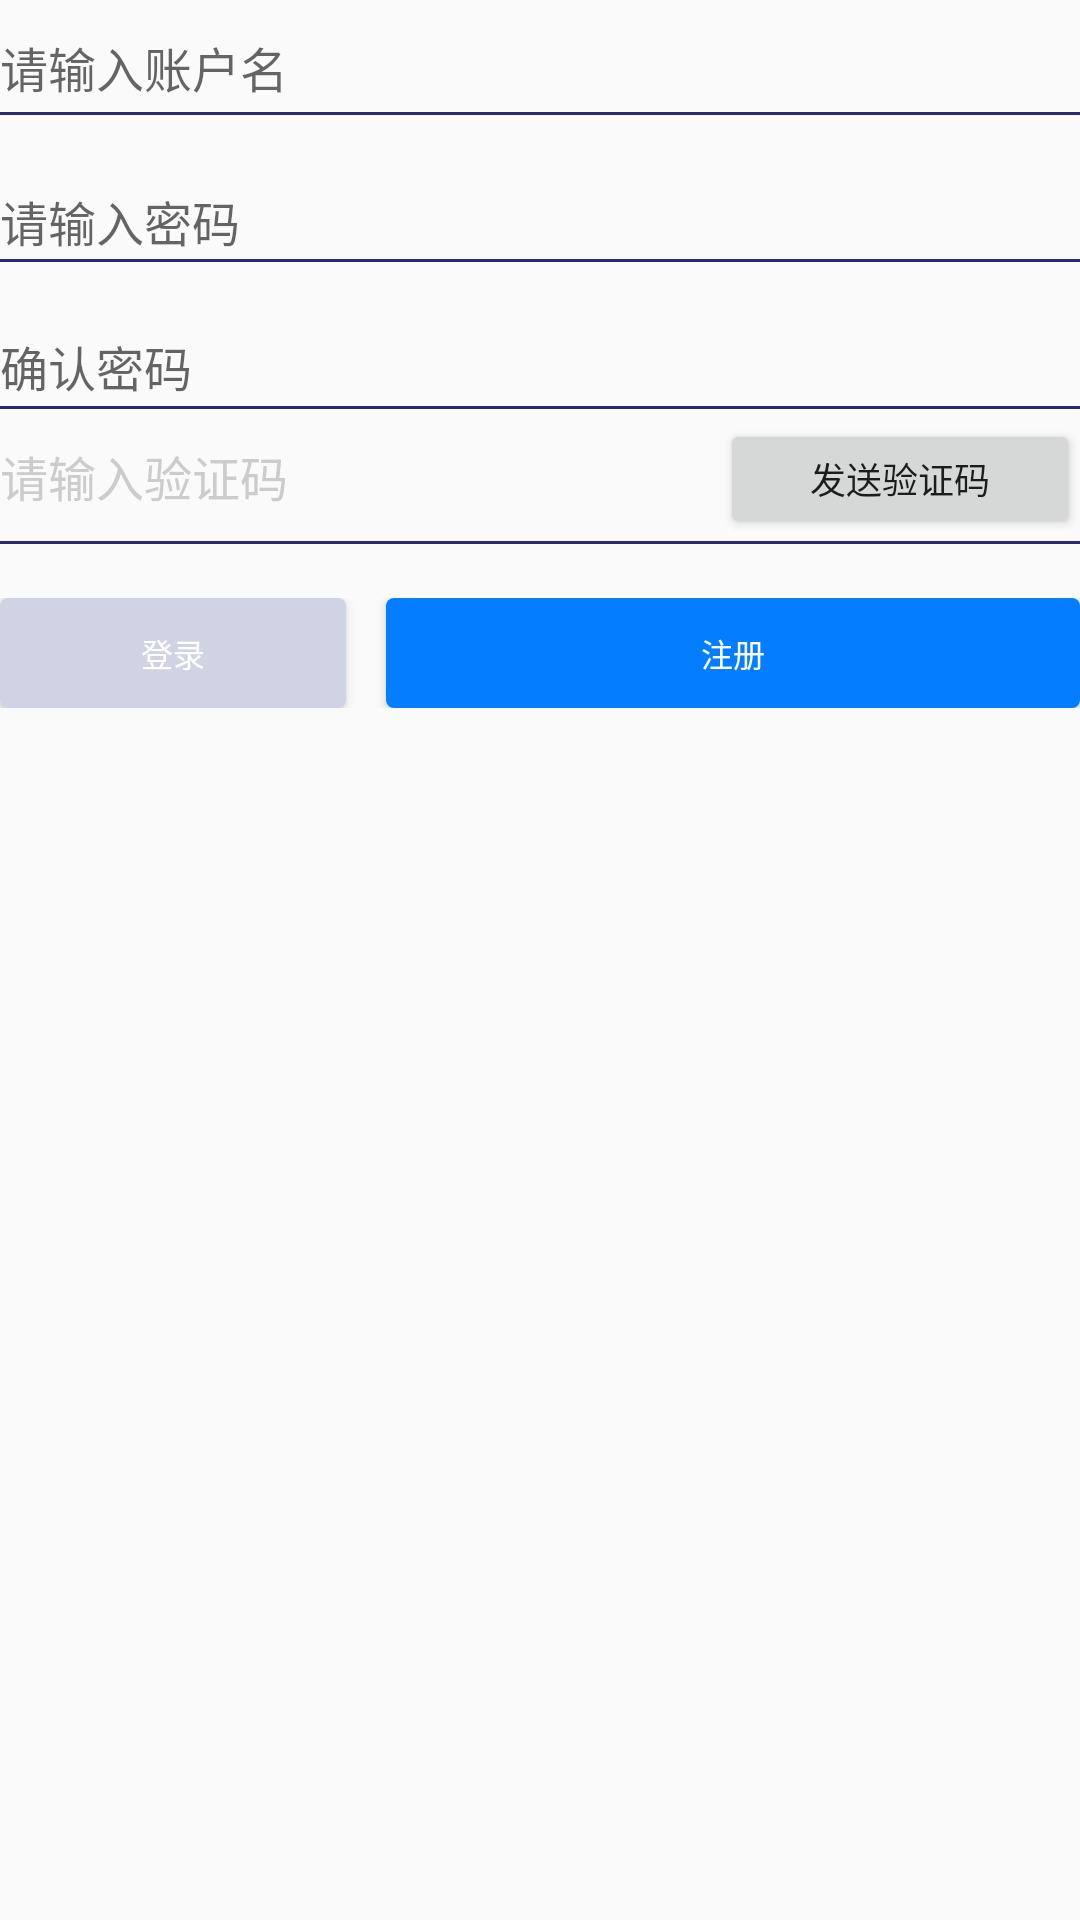

Layout XML and referenced resources for this Android screen:
<!-- AndroidManifest.xml: application theme AppTheme -->
<!-- res/layout/activity_rigister_item.xml -->
<?xml version="1.0" encoding="utf-8"?>
<LinearLayout
    xmlns:android="http://schemas.android.com/apk/res/android"
    xmlns:app="http://schemas.android.com/apk/res-auto"
    android:layout_width="match_parent"
    android:layout_height="wrap_content"
    android:id="@+id/ll_rigister"
    android:layout_marginLeft="94px"
    android:layout_marginRight="94px"
    android:orientation="vertical"
    android:visibility="visible">

    <android.support.design.widget.TextInputLayout
        android:id="@+id/ll_rigister_1"
        android:layout_width="match_parent"
        android:layout_height="110px"
        android:orientation="vertical"
        app:errorEnabled="true">


        <EditText
            android:id="@+id/et_usename"
            android:layout_width="match_parent"
            android:layout_height="match_parent"
            android:background="@null"
            android:hint="请输入账户名"
            android:singleLine="true"
            android:textColor="@color/color_333333"
            android:textColorHint="@color/color_cccccc"
            android:textCursorDrawable="@drawable/color_cursor"
            android:textSize="16sp"/>

    </android.support.design.widget.TextInputLayout>

    <View
        android:layout_marginTop="2px"
        android:layout_width="match_parent"
        android:layout_height="1dp"
        android:background="@color/color_c2874"/>

    <android.support.design.widget.TextInputLayout
        android:layout_width="match_parent"
        android:layout_height="110px"
        android:layout_marginTop="32px"
        android:gravity="end"
        app:errorEnabled="true">

        <EditText
            android:id="@+id/et_pwd"
            android:layout_width="match_parent"
            android:layout_height="80px"
            android:background="@null"
            android:hint="请输入密码"
            android:imeOptions="actionGo"
            android:inputType="textPassword"
            android:paddingTop="10px"
            android:singleLine="true"
            android:textColor="@color/color_333333"
            android:textColorHint="@color/color_cccccc"
            android:textCursorDrawable="@drawable/color_cursor"
            android:textSize="16sp"/>

    </android.support.design.widget.TextInputLayout>

    <View
        android:layout_width="match_parent"
        android:layout_height="1dp"
        android:layout_marginTop="2px"
        android:background="@color/color_c2874"/>

    <android.support.design.widget.TextInputLayout
        android:layout_width="match_parent"
        android:layout_height="110px"
        android:layout_marginTop="32px"
        android:gravity="end"
        app:errorEnabled="true">

        <EditText
            android:id="@+id/et_pwd_agin"
            android:layout_width="match_parent"
            android:layout_height="match_parent"
            android:background="@null"
            android:hint="确认密码"
            android:imeOptions="actionGo"
            android:inputType="textPassword"
            android:maxLength="12"
            android:paddingTop="10px"
            android:singleLine="true"
            android:textColor="@color/color_333333"
            android:textColorHint="@color/color_cccccc"
            android:textCursorDrawable="@drawable/color_cursor"
            android:textSize="16sp"/>

    </android.support.design.widget.TextInputLayout>

    <View
        android:layout_marginTop="2px"
        android:layout_width="match_parent"
        android:layout_height="1dp"
        android:background="@color/color_c2874"/>

    <LinearLayout
        android:layout_width="match_parent"
        android:layout_height="120px"
        android:layout_gravity="center_vertical"
        android:layout_marginTop="10px"
        android:orientation="horizontal">

        <EditText
            android:id="@+id/et_verification"
            android:layout_width="0dp"
            android:layout_height="80px"
            android:layout_weight="2"
            android:background="@null"
            android:hint="请输入验证码"
            android:imeOptions="actionGo"
            android:inputType="number"
            android:maxLength="12"
            android:paddingTop="10px"
            android:textColor="@color/color_333333"
            android:textColorHint="@color/color_cccccc"
            android:textCursorDrawable="@drawable/color_cursor"
            android:textSize="16sp"/>

        <Button
            android:id="@+id/bt_verification"
            android:layout_width="0dp"
            android:layout_height="wrap_content"
            android:textSize="12sp"
            android:layout_weight="1"
            android:text="发送验证码"/>


    </LinearLayout>

    <View
        android:layout_marginTop="2px"
        android:layout_width="match_parent"
        android:layout_height="1dp"
        android:background="@color/color_c2874"/>

    <LinearLayout
        android:layout_width="match_parent"
        android:layout_height="110px"
        android:layout_marginTop="54px"
        >

        <Button
            android:id="@+id/register_bt_login"
            android:layout_width="0dp"
            android:layout_height="wrap_content"
            android:layout_marginRight="20px"
            android:layout_weight="1"
            android:background="@drawable/login_back"
            android:text="登录"
            android:textColor="@color/color_ffffff"
            android:textSize="32px"/>

        <Button
            android:id="@+id/register_bt_register"
            android:layout_width="0dp"
            android:layout_height="wrap_content"
            android:layout_marginLeft="20px"
            android:layout_weight="2"
            android:background="@drawable/login_back_select"
            android:text="注册"
            android:textColor="@color/color_ffffff"
            android:textSize="32px"/>

    </LinearLayout>


</LinearLayout>
<!-- resources referenced by this layout -->
<resources>
  <color name="color_333333">#333333</color>
  <color name="color_c2874">#2c2874</color>
  <color name="color_cccccc">#cccccc</color>
  <color name="color_ffffff">#ffffff</color>
  <!-- drawable color_cursor (drawable) -->
  <?xml version="1.0" encoding="utf-8"?>
  <shape xmlns:android="http://schemas.android.com/apk/res/android"
      android:shape="rectangle">
      <size android:width="2px" />
      <solid android:color="@color/color_999999" />
  </shape>
  <!-- drawable login_back (drawable) -->
  <?xml version="1.0" encoding="utf-8"?>
  <shape xmlns:android="http://schemas.android.com/apk/res/android">
      <corners android:radius="8px" />
      <solid android:color="#cfd3e4" />
  </shape>
  <!-- drawable login_back_select (drawable) -->
  <?xml version="1.0" encoding="utf-8"?>
  <shape xmlns:android="http://schemas.android.com/apk/res/android">
      <corners android:radius="8px" />
      <solid android:color="@color/pickerview_timebtn_nor" />
  </shape>
  <style name="AppTheme" parent="BaseAppTheme">
  
      </style>
  <color name="color_999999">#999999</color>
  <color name="pickerview_timebtn_nor">#057dff</color>
  <style name="BaseAppTheme" parent="Theme.AppCompat.Light.DarkActionBar">
          
          <item name="colorPrimaryDark">@color/color_green</item>
          <item name="colorPrimary">@color/color_green</item>
          <item name="colorAccent">@color/colorAccent</item>
  
          
          <item name="windowActionBar">false</item>
          <item name="windowNoTitle">true</item>
      </style>
  <color name="color_green">#0BB375</color>
  <color name="colorAccent">#FF4081</color>
</resources>
